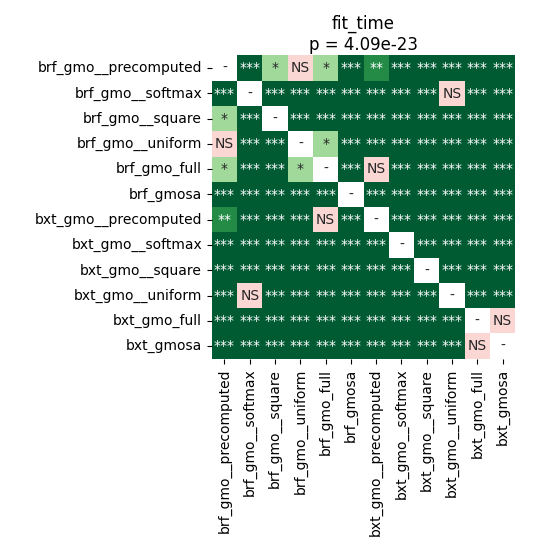

Data behind this chart, as committed beside it:
	brf_gmo__precomputed	brf_gmo__softmax	brf_gmo__square	brf_gmo__uniform	brf_gmo_full	brf_gmosa	bxt_gmo__precomputed	bxt_gmo__softmax	bxt_gmo__square	bxt_gmo__uniform	bxt_gmo_full	bxt_gmosa
brf_gmo__precomputed	1.0	4.0283203125e-05	0.02701	0.4954	0.04717	4.0283203125e-05	0.001878	4.0283203125e-05	4.0283203125e-05	4.0283203125e-05	4.0283203125e-05	4.0283203125e-05
brf_gmo__softmax	4.0283203125e-05	1.0	4.0283203125e-05	4.0283203125e-05	4.0283203125e-05	4.0283203125e-05	4.0283203125e-05	0.0003534	4.0283203125e-05	0.4954	4.0283203125e-05	4.0283203125e-05
brf_gmo__square	0.02701	4.0283203125e-05	1.0	0.0006598	0.0001831	4.0283203125e-05	4.0283203125e-05	4.0283203125e-05	4.0283203125e-05	4.0283203125e-05	4.0283203125e-05	4.0283203125e-05
brf_gmo__uniform	0.4954	4.0283203125e-05	0.0006598	1.0	0.0144	4.0283203125e-05	0.0002518	4.0283203125e-05	4.0283203125e-05	4.0283203125e-05	4.0283203125e-05	4.0283203125e-05
brf_gmo_full	0.04717	4.0283203125e-05	0.0001831	0.0144	1.0	4.0283203125e-05	0.05307	0.0001831	4.0283203125e-05	4.0283203125e-05	4.0283203125e-05	4.0283203125e-05
brf_gmosa	4.0283203125e-05	4.0283203125e-05	4.0283203125e-05	4.0283203125e-05	4.0283203125e-05	1.0	4.0283203125e-05	4.0283203125e-05	4.0283203125e-05	4.0283203125e-05	0.0001831	7.74676983173077e-05
bxt_gmo__precomputed	0.001878	4.0283203125e-05	4.0283203125e-05	0.0002518	0.05307	4.0283203125e-05	1.0	4.0283203125e-05	4.0283203125e-05	4.0283203125e-05	4.0283203125e-05	4.0283203125e-05
bxt_gmo__softmax	4.0283203125e-05	0.0003534	4.0283203125e-05	4.0283203125e-05	0.0001831	4.0283203125e-05	4.0283203125e-05	1.0	4.0283203125e-05	7.74676983173077e-05	4.0283203125e-05	4.0283203125e-05
bxt_gmo__square	4.0283203125e-05	4.0283203125e-05	4.0283203125e-05	4.0283203125e-05	4.0283203125e-05	4.0283203125e-05	4.0283203125e-05	4.0283203125e-05	1.0	4.0283203125e-05	4.0283203125e-05	4.0283203125e-05
bxt_gmo__uniform	4.0283203125e-05	0.4954	4.0283203125e-05	4.0283203125e-05	4.0283203125e-05	4.0283203125e-05	4.0283203125e-05	7.74676983173077e-05	4.0283203125e-05	1.0	4.0283203125e-05	4.0283203125e-05
bxt_gmo_full	4.0283203125e-05	4.0283203125e-05	4.0283203125e-05	4.0283203125e-05	4.0283203125e-05	0.0001831	4.0283203125e-05	4.0283203125e-05	4.0283203125e-05	4.0283203125e-05	1.0	0.09636
bxt_gmosa	4.0283203125e-05	4.0283203125e-05	4.0283203125e-05	4.0283203125e-05	4.0283203125e-05	7.74676983173077e-05	4.0283203125e-05	4.0283203125e-05	4.0283203125e-05	4.0283203125e-05	0.09636	1.0
